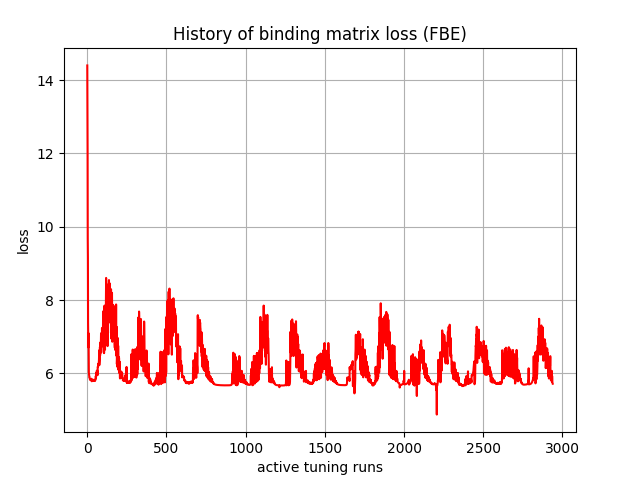

The file beside this chart, header and first rows:
, 0
0, 14.4
1, 13.52
2, 12.1
3, 9.692
4, 9.165
5, 7.37
6, 6.966
7, 6.706
8, 7.093
9, 6.421
10, 6.006
11, 5.98
12, 5.919
13, 5.892
14, 5.892
15, 5.872
16, 5.859
17, 5.828
18, 5.826
19, 5.826
20, 5.843
21, 5.82
22, 5.825
23, 5.836
24, 5.809
25, 5.815
26, 5.829
27, 5.85
28, 5.783
29, 5.785
30, 5.795
31, 5.807
32, 5.82
33, 5.813
34, 5.816
35, 5.811
36, 5.8
37, 5.824
38, 5.81
39, 5.807
40, 5.798
41, 5.803
42, 5.796
43, 5.805
44, 5.794
45, 5.806
46, 5.792
47, 5.803
48, 5.813
49, 5.8
50, 5.817
51, 5.834
52, 5.827
53, 5.864
54, 5.927
55, 5.884
56, 6.012
57, 5.948
58, 5.94
59, 5.947
... 2,880 more rows
